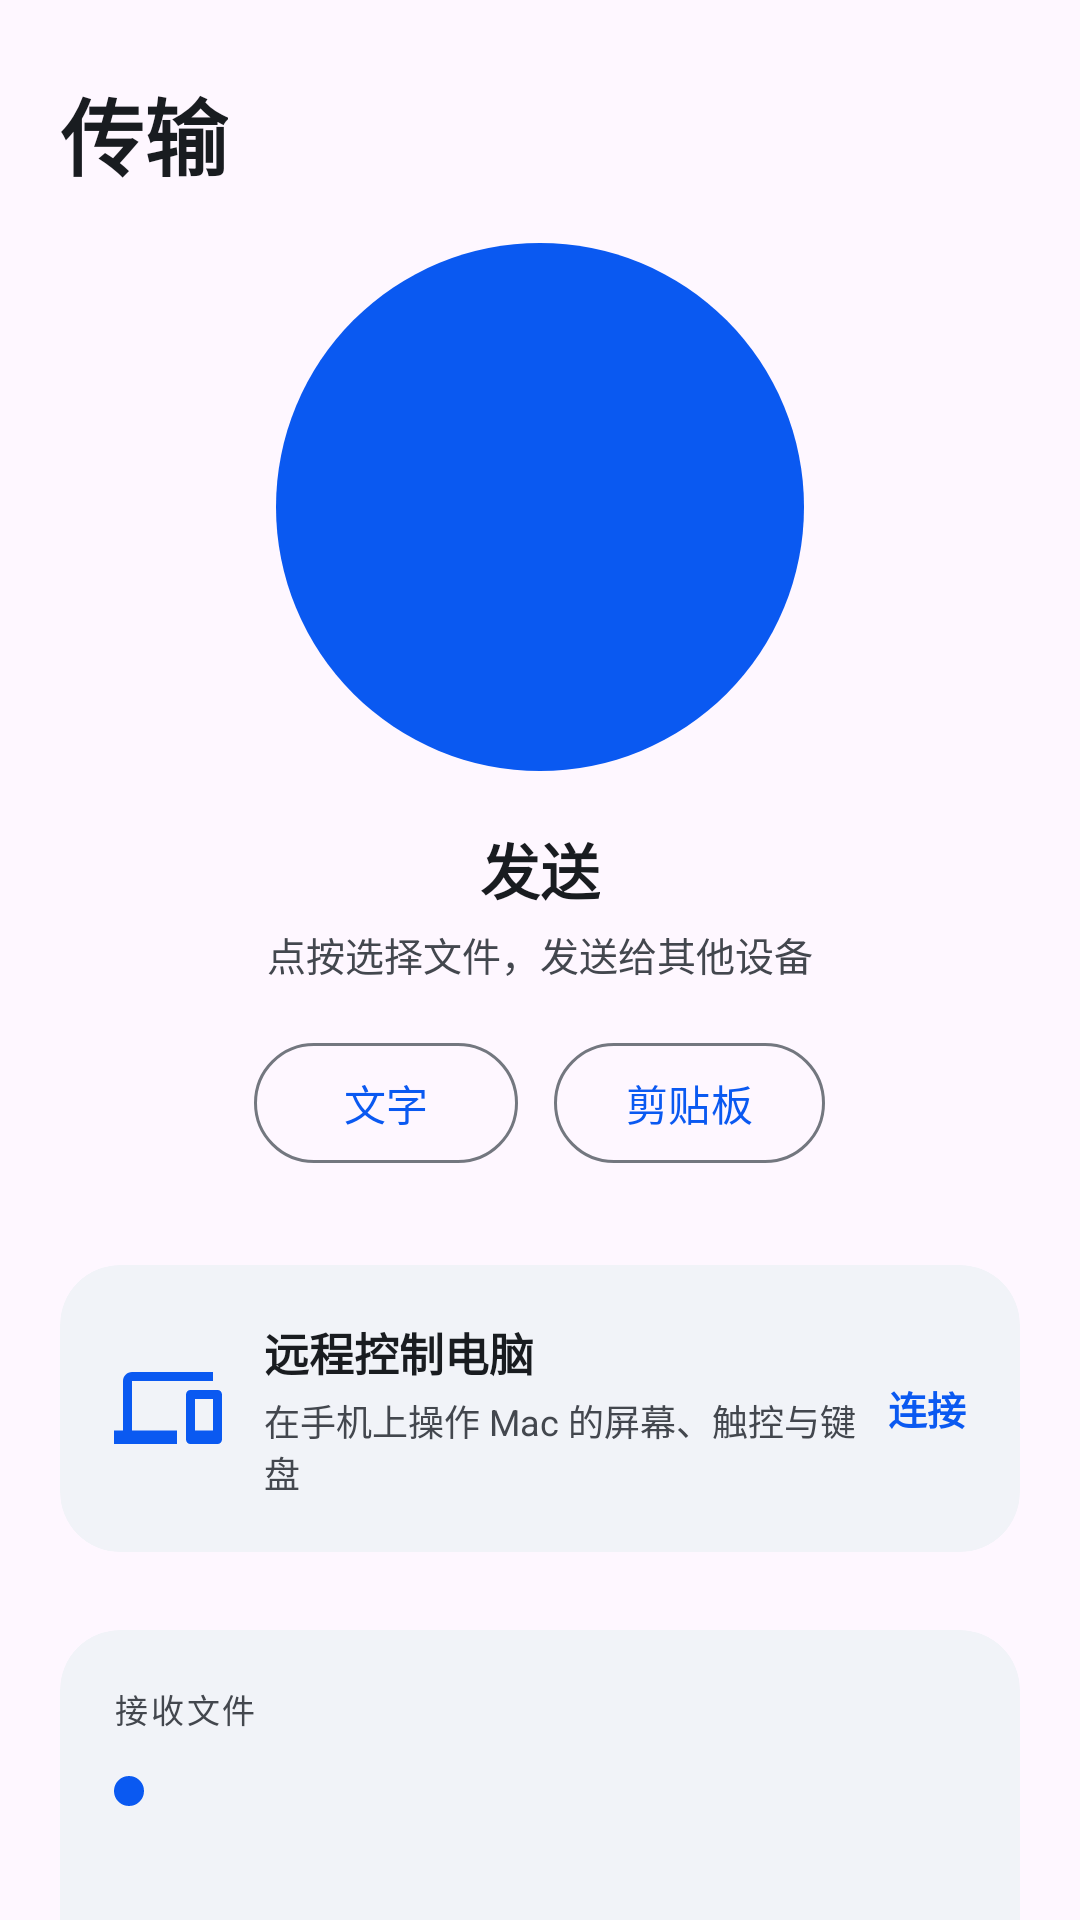

Write the Android layout XML for this screen, with the resource values it uses.
<!-- AndroidManifest.xml: application theme Theme.TsLocalSend -->
<!-- res/layout/fragment_transfer.xml -->
<?xml version="1.0" encoding="utf-8"?>
<ScrollView xmlns:android="http://schemas.android.com/apk/res/android"
    android:layout_width="match_parent"
    android:layout_height="match_parent"
    android:fillViewport="true"
    android:scrollbars="none">

    <LinearLayout
        android:layout_width="match_parent"
        android:layout_height="wrap_content"
        android:orientation="vertical"
        android:paddingLeft="20dp"
        android:paddingRight="20dp"
        android:paddingTop="24dp"
        android:paddingBottom="24dp">

        <TextView
            android:layout_width="wrap_content"
            android:layout_height="wrap_content"
            android:text="传输"
            android:textColor="@color/on_surface"
            android:textSize="28sp"
            android:textStyle="bold" />

        
        <LinearLayout
            android:layout_width="match_parent"
            android:layout_height="0dp"
            android:layout_weight="1"
            android:gravity="center"
            android:orientation="vertical"
            android:paddingTop="16dp"
            android:paddingBottom="16dp">

            <FrameLayout
                android:id="@+id/btnSendFile"
                android:layout_width="176dp"
                android:layout_height="176dp"
                android:background="@drawable/bg_send_circle"
                android:clickable="true"
                android:focusable="true">

                <ImageView
                    android:layout_width="72dp"
                    android:layout_height="72dp"
                    android:layout_gravity="center"
                    android:contentDescription="发送文件"
                    android:src="@drawable/ic_nav_send"
                    android:tint="@android:color/white" />
            </FrameLayout>

            <TextView
                android:layout_width="wrap_content"
                android:layout_height="wrap_content"
                android:layout_marginTop="18dp"
                android:text="发送"
                android:textColor="@color/on_surface"
                android:textSize="20sp"
                android:textStyle="bold" />

            <TextView
                android:layout_width="wrap_content"
                android:layout_height="wrap_content"
                android:layout_marginTop="4dp"
                android:text="点按选择文件，发送给其他设备"
                android:textColor="@color/on_surface_variant"
                android:textSize="13sp" />

            
            <LinearLayout
                android:layout_width="wrap_content"
                android:layout_height="wrap_content"
                android:layout_marginTop="16dp"
                android:gravity="center"
                android:orientation="horizontal">

                <com.google.android.material.button.MaterialButton
                    android:id="@+id/btnSendText"
                    style="@style/Widget.Material3.Button.OutlinedButton"
                    android:layout_width="wrap_content"
                    android:layout_height="wrap_content"
                    android:text="文字" />

                <com.google.android.material.button.MaterialButton
                    android:id="@+id/btnSendClipboard"
                    style="@style/Widget.Material3.Button.OutlinedButton"
                    android:layout_width="wrap_content"
                    android:layout_height="wrap_content"
                    android:layout_marginLeft="12dp"
                    android:text="剪贴板" />
            </LinearLayout>
        </LinearLayout>

        
        <com.google.android.material.card.MaterialCardView
            style="@style/CardPanel"
            android:layout_marginBottom="12dp">

            <LinearLayout
                android:id="@+id/btnRemoteMac"
                android:layout_width="match_parent"
                android:layout_height="wrap_content"
                android:background="?attr/selectableItemBackground"
                android:gravity="center_vertical"
                android:orientation="horizontal"
                android:padding="18dp">

                <ImageView
                    android:layout_width="36dp"
                    android:layout_height="36dp"
                    android:contentDescription="远程控制电脑"
                    android:src="@drawable/ic_nav_devices"
                    android:tint="@color/brand_primary" />

                <LinearLayout
                    android:layout_width="0dp"
                    android:layout_height="wrap_content"
                    android:layout_marginLeft="14dp"
                    android:layout_weight="1"
                    android:orientation="vertical">

                    <TextView
                        android:layout_width="wrap_content"
                        android:layout_height="wrap_content"
                        android:text="远程控制电脑"
                        android:textColor="@color/on_surface"
                        android:textSize="15sp"
                        android:textStyle="bold" />

                    <TextView
                        android:layout_width="wrap_content"
                        android:layout_height="wrap_content"
                        android:layout_marginTop="3dp"
                        android:text="在手机上操作 Mac 的屏幕、触控与键盘"
                        android:textColor="@color/on_surface_variant"
                        android:textSize="12sp" />
                </LinearLayout>

                <TextView
                    android:layout_width="wrap_content"
                    android:layout_height="wrap_content"
                    android:text="连接"
                    android:textColor="@color/brand_primary"
                    android:textSize="13sp"
                    android:textStyle="bold" />
            </LinearLayout>
        </com.google.android.material.card.MaterialCardView>

        
        <com.google.android.material.card.MaterialCardView style="@style/CardPanel">

            <LinearLayout
                android:layout_width="match_parent"
                android:layout_height="wrap_content"
                android:orientation="vertical"
                android:padding="18dp">

                <TextView style="@style/CardLabel" android:text="接收文件" />

                <LinearLayout
                    android:layout_width="match_parent"
                    android:layout_height="wrap_content"
                    android:layout_marginTop="10dp"
                    android:gravity="center_vertical"
                    android:orientation="horizontal">

                    <View
                        android:layout_width="10dp"
                        android:layout_height="10dp"
                        android:background="@drawable/dot_online" />

                    <TextView
                        android:id="@+id/tvStatus"
                        android:layout_width="match_parent"
                        android:layout_height="wrap_content"
                        android:layout_marginLeft="10dp"
                        android:textColor="@color/on_surface"
                        android:textSize="14sp"
                        android:textStyle="bold" />
                </LinearLayout>

                <TextView
                    android:id="@+id/tvLocalIp"
                    android:layout_width="match_parent"
                    android:layout_height="wrap_content"
                    android:layout_marginTop="8dp"
                    android:textColor="@color/on_surface_variant"
                    android:textSize="13sp"
                    android:typeface="monospace" />

                <TextView
                    android:layout_width="match_parent"
                    android:layout_height="wrap_content"
                    android:layout_marginTop="8dp"
                    android:text="接收服务随连接自动开启（监听 53317 端口），对端可在「设备」页自动发现本机，或手动输入上方 IP"
                    android:textColor="@color/on_surface_variant"
                    android:textSize="12sp" />
            </LinearLayout>
        </com.google.android.material.card.MaterialCardView>

    </LinearLayout>
</ScrollView>
<!-- resources referenced by this layout -->
<resources>
  <color name="brand_primary">#FF0A59F1</color>
  <color name="on_surface">#FF191C20</color>
  <color name="on_surface_variant">#FF43474E</color>
  <!-- drawable bg_send_circle (drawable) -->
  <?xml version="1.0" encoding="utf-8"?>
  <ripple xmlns:android="http://schemas.android.com/apk/res/android"
      android:color="#40FFFFFF">
      <item>
          <shape android:shape="oval">
              <solid android:color="@color/brand_primary" />
          </shape>
      </item>
  </ripple>
  <!-- drawable dot_online (drawable) -->
  <?xml version="1.0" encoding="utf-8"?>
  <shape xmlns:android="http://schemas.android.com/apk/res/android" android:shape="oval">
      <solid android:color="@color/brand_primary" />
      <size android:width="10dp" android:height="10dp" />
  </shape>
  <!-- drawable ic_nav_devices (drawable) -->
  <?xml version="1.0" encoding="utf-8"?>
  <vector xmlns:android="http://schemas.android.com/apk/res/android"
      android:width="24dp"
      android:height="24dp"
      android:viewportWidth="24"
      android:viewportHeight="24"
      android:tint="?attr/colorControlNormal">
      <path
          android:fillColor="@android:color/white"
          android:pathData="M4,6h18V4H4c-1.1,0 -2,0.9 -2,2v11H0v3h14v-3H4V6zM23,8h-6c-0.55,0 -1,0.45 -1,1v10c0,0.55 0.45,1 1,1h6c0.55,0 1,-0.45 1,-1V9c0,-0.55 -0.45,-1 -1,-1zM22,17h-4v-7h4V17z" />
  </vector>
  <style name="CardLabel">
          <item name="android:layout_width">wrap_content</item>
          <item name="android:layout_height">wrap_content</item>
          <item name="android:letterSpacing">0.08</item>
          <item name="android:textColor">@color/on_surface_variant</item>
          <item name="android:textSize">11sp</item>
      </style>
  <style name="CardPanel" parent="Widget.Material3.CardView.Filled">
          <item name="android:layout_width">match_parent</item>
          <item name="android:layout_height">wrap_content</item>
          <item name="android:layout_marginTop">14dp</item>
          <item name="cardBackgroundColor">@color/surface_card</item>
          <item name="cardCornerRadius">20dp</item>
          <item name="cardElevation">0dp</item>
          <item name="strokeWidth">0dp</item>
      </style>
  <style name="Theme.TsLocalSend" parent="Theme.Material3.DayNight.NoActionBar">
          <item name="colorPrimary">@color/brand_primary</item>
          <item name="colorOnPrimary">@color/brand_on_primary</item>
          <item name="colorPrimaryContainer">@color/brand_primary_container</item>
          <item name="colorOnPrimaryContainer">@color/brand_on_primary_container</item>
  
          <item name="colorSurface">@color/surface_page</item>
          <item name="colorOnSurface">@color/on_surface</item>
          <item name="colorSurfaceVariant">@color/surface_variant</item>
          <item name="colorOnSurfaceVariant">@color/on_surface_variant</item>
          <item name="colorOutline">@color/outline_grey</item>
  
          <item name="android:statusBarColor">@color/surface_page</item>
          <item name="android:navigationBarColor">@color/surface_page</item>
          <item name="android:windowLightStatusBar" tools:targetApi="m">true</item>
      </style>
  <color name="surface_card">#FFF1F3F8</color>
  <color name="brand_on_primary">#FFFFFFFF</color>
  <color name="brand_primary_container">#FFD8E2FF</color>
  <color name="brand_on_primary_container">#FF001945</color>
  <color name="surface_page">#FFF8F9FC</color>
  <color name="surface_variant">#FFE0E2EC</color>
  <color name="outline_grey">#FF73777F</color>
</resources>
